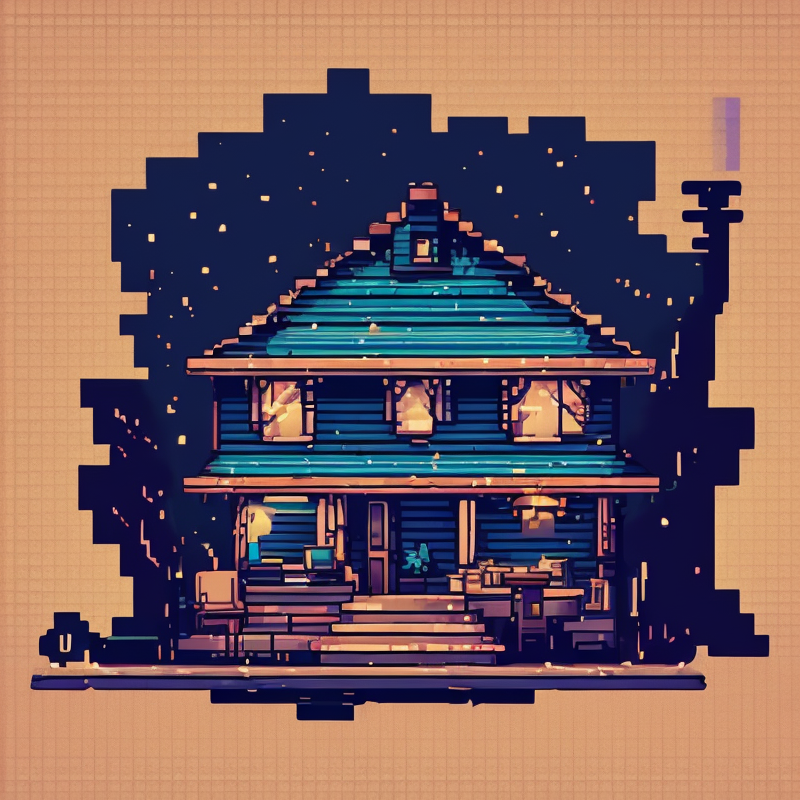
Generation parameters embedded in this image by AUTOMATIC1111 Stable Diffusion web UI or a fork of it (Forge, ...) (PNG 'parameters' text chunk):
house,night,wathet blue,pixelart style,pixelart,
Steps: 20, Sampler: DPM++ 2M Karras, CFG scale: 7, Seed: 3692504849, Size: 800x800, Model hash: 333825e530, Model: pixhell_v20, Clip skip: 2, Version: v1.8.0